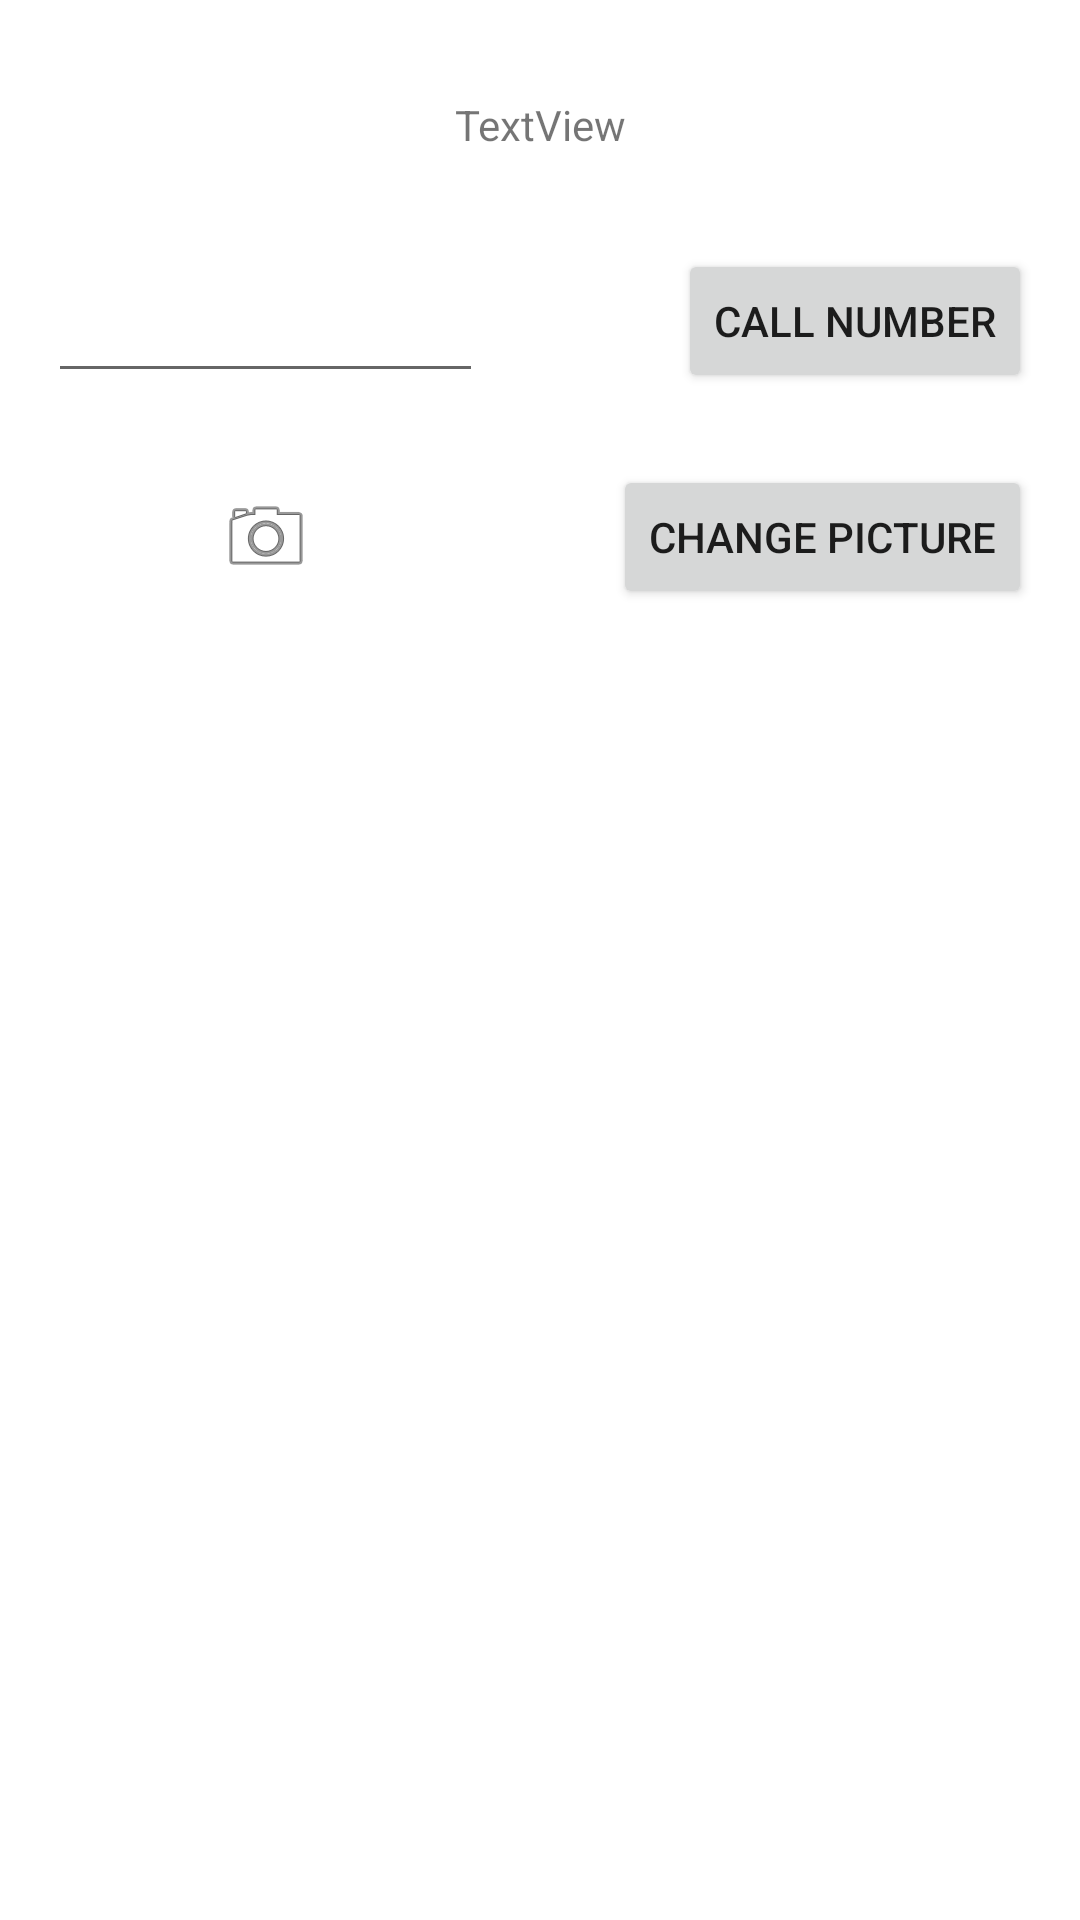

The Android layout XML behind this screen, and the referenced resources:
<!-- AndroidManifest.xml: application theme Theme.VinaysAndroidLabs -->
<!-- res/layout/activity_second.xml -->
<?xml version="1.0" encoding="utf-8"?>
<androidx.constraintlayout.widget.ConstraintLayout xmlns:android="http://schemas.android.com/apk/res/android"
    xmlns:app="http://schemas.android.com/apk/res-auto"
    xmlns:tools="http://schemas.android.com/tools"
    android:layout_width="match_parent"
    android:layout_height="match_parent"
    tools:context=".SecondActivity">

    <TextView
        android:id="@+id/EM"
        android:layout_width="wrap_content"
        android:layout_height="wrap_content"
        android:layout_marginTop="32dp"
        android:text="TextView"
        app:layout_constraintEnd_toEndOf="parent"
        app:layout_constraintHorizontal_bias="0.5"
        app:layout_constraintStart_toStartOf="parent"
        app:layout_constraintTop_toTopOf="parent" />

    <EditText
        android:id="@+id/PN"
        android:layout_width="145dp"
        android:layout_height="45dp"
        android:layout_marginStart="16dp"
        android:layout_marginBottom="32dp"
        android:ems="10"
        android:inputType="phone"
        app:layout_constraintBottom_toTopOf="@+id/imageView"
        app:layout_constraintStart_toStartOf="parent"
        app:layout_constraintTop_toBottomOf="@+id/EM" />

    <Button
        android:id="@+id/Call"
        android:layout_width="wrap_content"
        android:layout_height="wrap_content"
        android:layout_marginTop="32dp"
        android:layout_marginEnd="16dp"
        android:text="Call Number"
        app:layout_constraintBottom_toBottomOf="@+id/PN"
        app:layout_constraintEnd_toEndOf="parent"
        app:layout_constraintTop_toBottomOf="@+id/EM" />

    <ImageView
        android:id="@+id/imageView"
        android:layout_width="wrap_content"
        android:layout_height="wrap_content"
        android:layout_marginTop="32dp"
        app:layout_constraintEnd_toEndOf="@+id/PN"
        app:layout_constraintStart_toStartOf="@+id/PN"
        app:layout_constraintTop_toBottomOf="@+id/PN"
        app:srcCompat="@android:drawable/ic_menu_camera" />

    <Button
        android:id="@+id/button3"
        android:layout_width="wrap_content"
        android:layout_height="wrap_content"
        android:text="CHANGE PICTURE"
        app:layout_constraintBottom_toBottomOf="@+id/imageView"
        app:layout_constraintEnd_toEndOf="@+id/Call"
        app:layout_constraintTop_toTopOf="@+id/imageView" />
</androidx.constraintlayout.widget.ConstraintLayout>
<!-- resources referenced by this layout -->
<resources>
  <style name="Theme.VinaysAndroidLabs" parent="Theme.MaterialComponents.DayNight.DarkActionBar">
          
          <item name="colorPrimary">@color/my_primary</item>
          <item name="colorPrimaryVariant">@color/my_primary</item>
          <item name="colorOnPrimary">@color/white</item>
          
          <item name="colorSecondary">@color/my_secondary</item>
          <item name="colorSecondaryVariant">@color/my_secondary</item>
          <item name="colorOnSecondary">@color/black</item>
          
         
          
  
  
  
      </style>
  <color name="my_primary"> #FF0000 </color>
  <color name="white">#FFFFFFFF</color>
  <color name="my_secondary"> #FF6200EE</color>
  <color name="black">#FF000000</color>
</resources>
